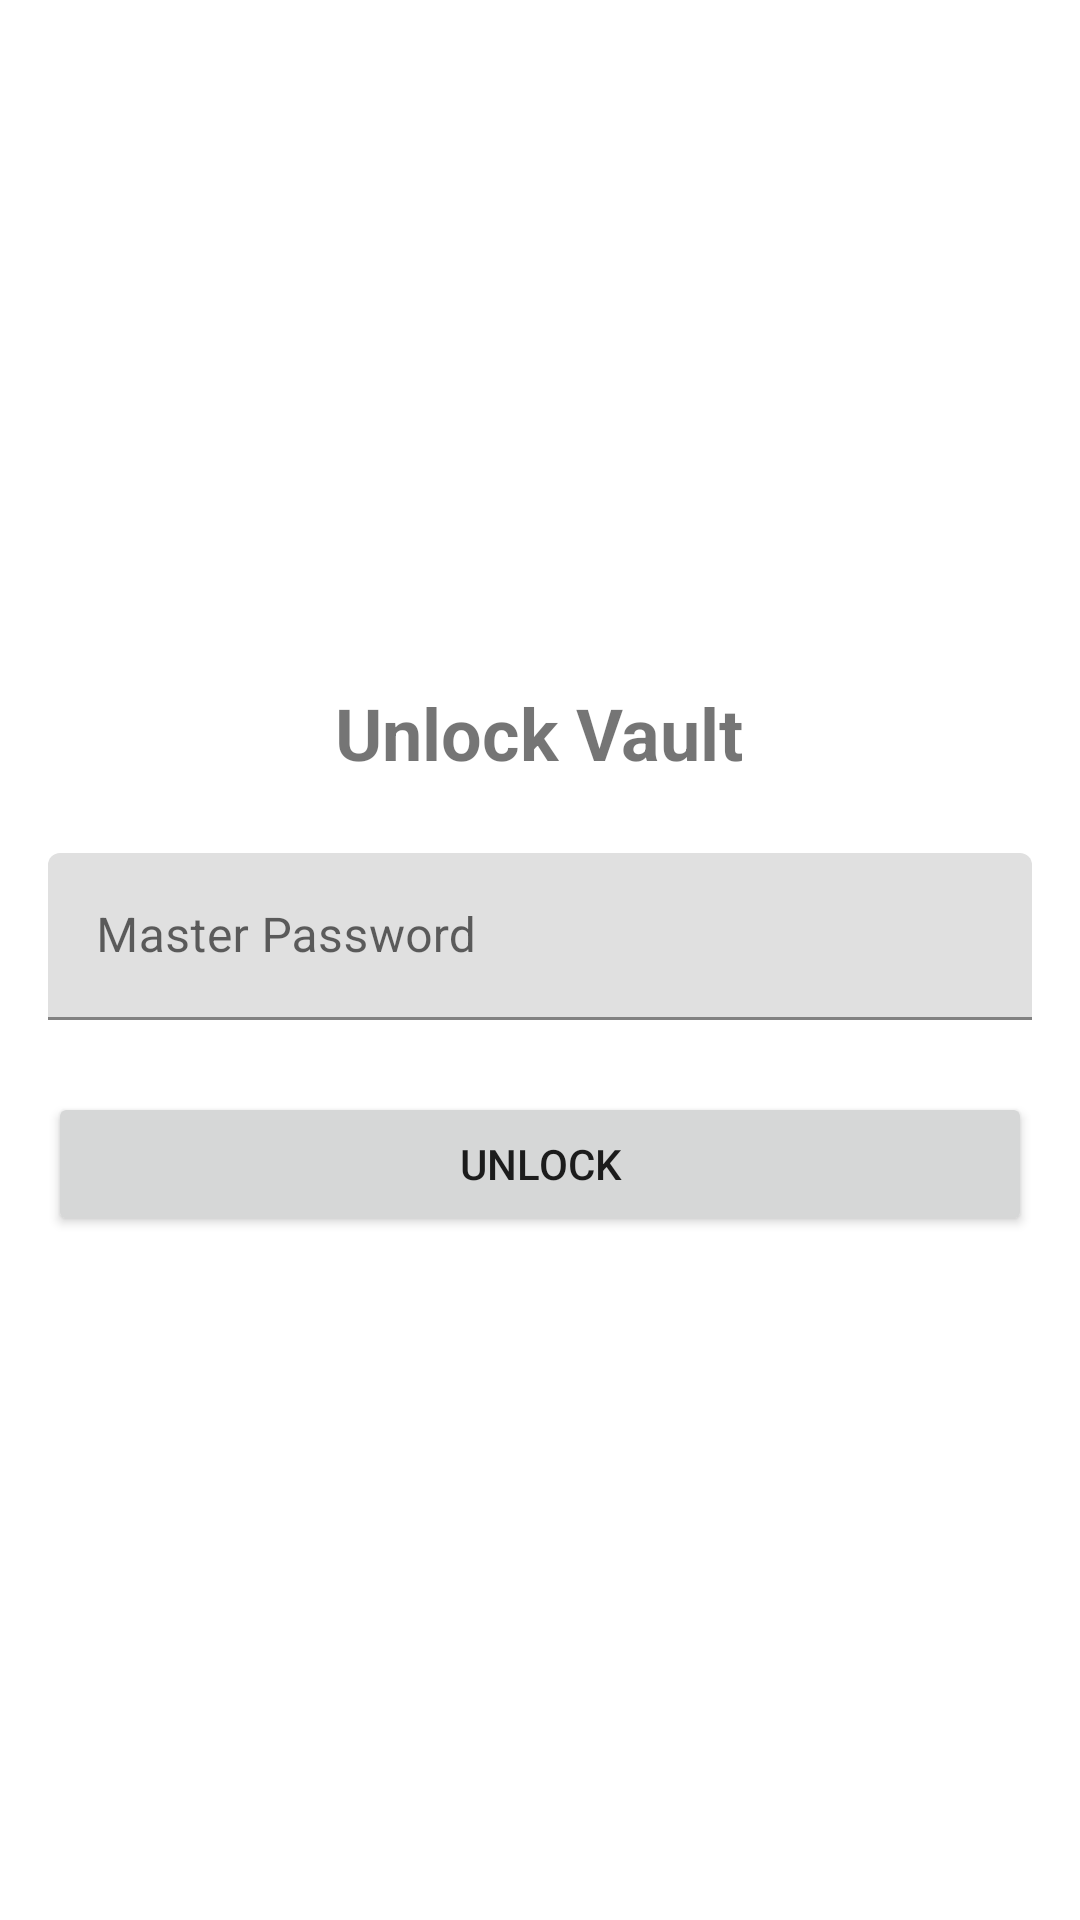

Reconstruct the res/layout file that produces this screen, plus the resources it refers to.
<!-- AndroidManifest.xml: fallback theme Theme.MaterialComponents.DayNight.NoActionBar -->
<!-- res/layout/fragment_login.xml -->
<?xml version="1.0" encoding="utf-8"?>
<LinearLayout xmlns:android="http://schemas.android.com/apk/res/android"
    android:layout_width="match_parent"
    android:layout_height="match_parent"
    android:orientation="vertical"
    android:padding="16dp"
    android:gravity="center">

    <TextView
        android:layout_width="wrap_content"
        android:layout_height="wrap_content"
        android:text="Unlock Vault"
        android:textSize="24sp"
        android:textStyle="bold"
        android:layout_marginBottom="24dp"/>

    <com.google.android.material.textfield.TextInputLayout
        android:layout_width="match_parent"
        android:layout_height="wrap_content"
        android:layout_marginBottom="24dp">
        <com.google.android.material.textfield.TextInputEditText
            android:id="@+id/password_input"
            android:layout_width="match_parent"
            android:layout_height="wrap_content"
            android:hint="Master Password"
            android:inputType="textPassword"/>
    </com.google.android.material.textfield.TextInputLayout>

    <Button
        android:id="@+id/login_button"
        android:layout_width="match_parent"
        android:layout_height="wrap_content"
        android:text="Unlock"/>

</LinearLayout>
<!-- resources referenced by this layout -->
<resources>

</resources>
